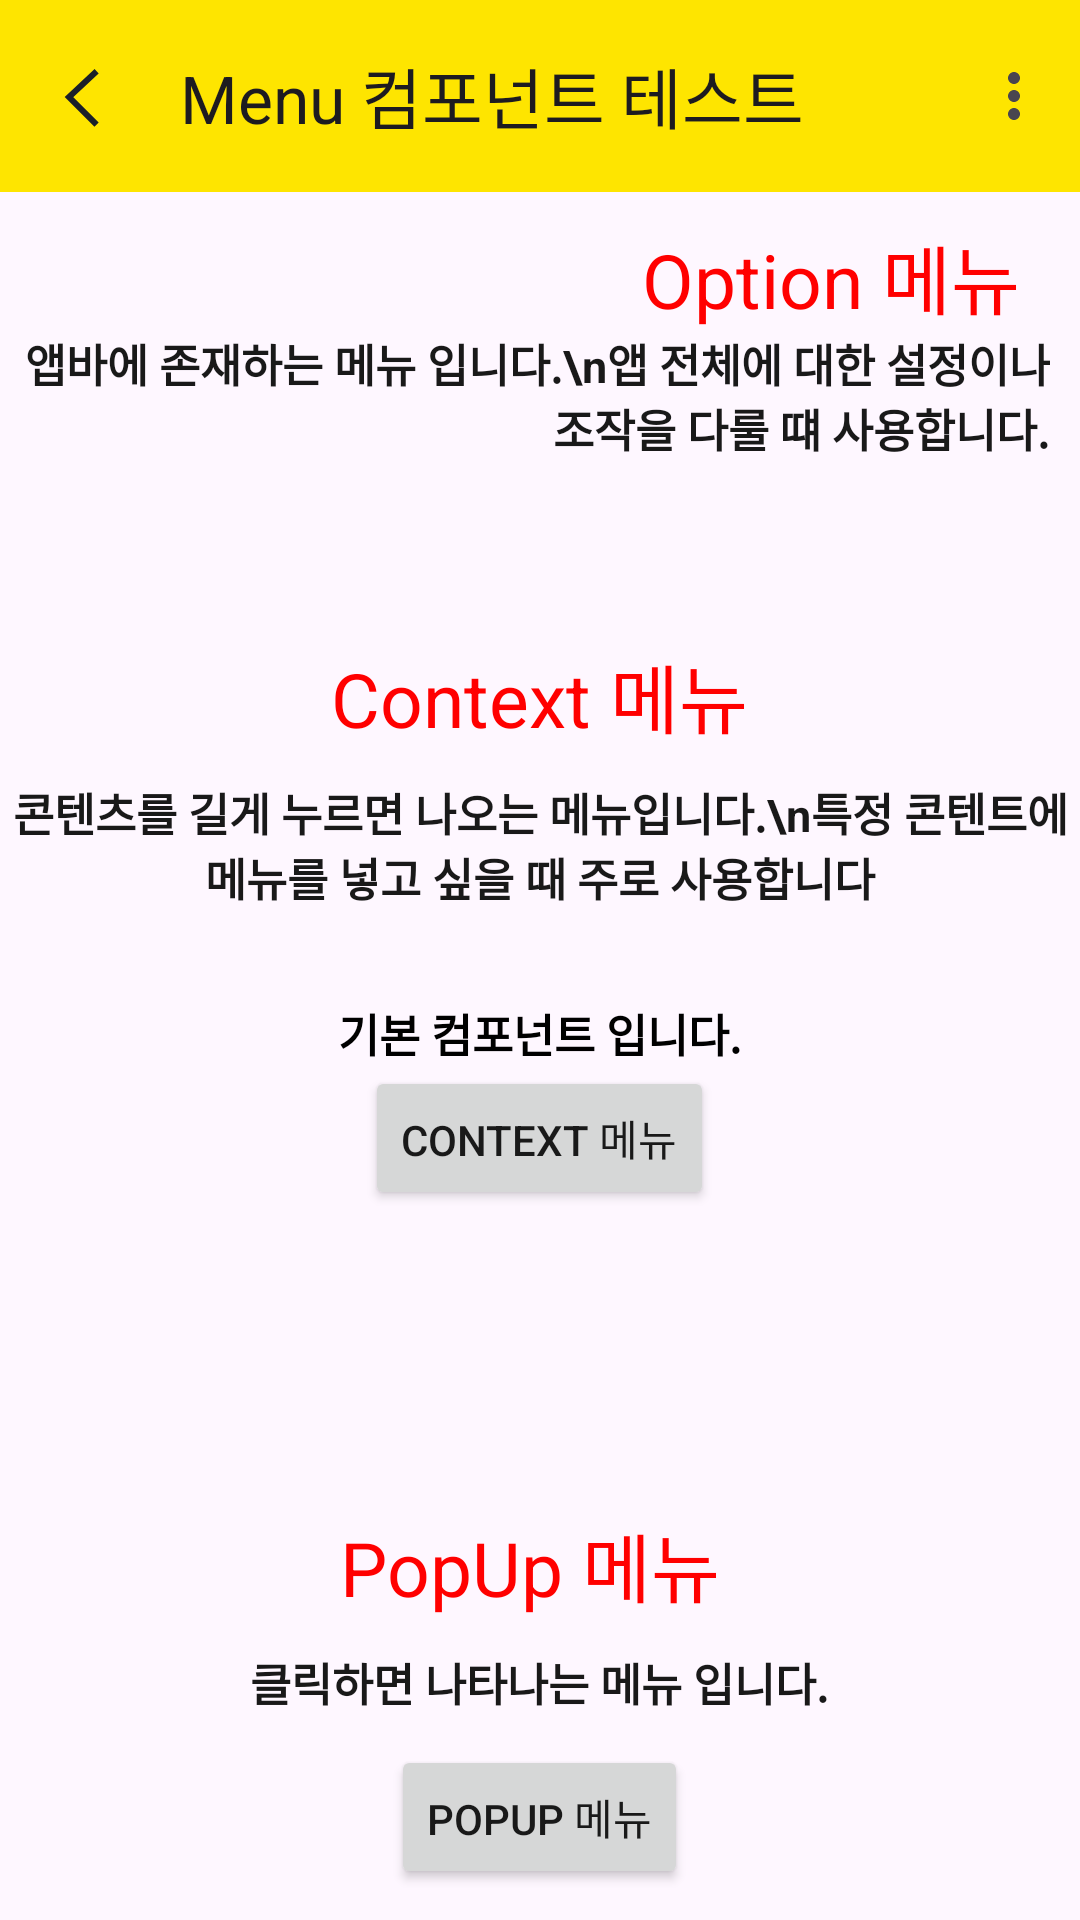

Write the Android layout XML for this screen, with the resource values it uses.
<!-- AndroidManifest.xml: activity theme Theme.LinkageLab -->
<!-- res/layout/activity_menu.xml -->
<?xml version="1.0" encoding="utf-8"?>
<androidx.constraintlayout.widget.ConstraintLayout
    xmlns:android="http://schemas.android.com/apk/res/android"
    xmlns:app="http://schemas.android.com/apk/res-auto"
    android:layout_width="match_parent"
    android:layout_height="match_parent"
    android:orientation="vertical">


    <com.google.android.material.appbar.AppBarLayout
        android:id="@+id/appBar"
        android:layout_width="match_parent"
        android:layout_height="wrap_content"
        android:background="@color/kakao_yellow"
        app:layout_constraintEnd_toEndOf="parent"
        app:layout_constraintStart_toStartOf="parent"
        app:layout_constraintTop_toTopOf="parent">

            <com.google.android.material.appbar.MaterialToolbar
                android:id="@+id/topAppBar"
                android:layout_width="match_parent"
                android:layout_height="wrap_content"
                android:minHeight="?attr/actionBarSize"
                app:menu="@menu/nav_menu"
                app:navigationIcon="@drawable/ic_arrow_back"
                app:title="Menu 컴포넌트 테스트" />

    </com.google.android.material.appbar.AppBarLayout>


    <ScrollView
        android:layout_width="match_parent"
        android:layout_height="0dp"
        android:orientation="vertical"
        app:layout_constraintEnd_toEndOf="parent"
        app:layout_constraintBottom_toBottomOf="parent"
        app:layout_constraintTop_toBottomOf="@+id/appBar">

    <LinearLayout
        android:layout_width="match_parent"
        android:layout_height="match_parent"
        android:orientation="vertical">

    <TextView
        android:id="@+id/option_menu_text"
        android:layout_width="wrap_content"
        android:layout_height="wrap_content"
        android:layout_marginTop="10dp"
        android:layout_marginEnd="20dp"
        android:layout_gravity="end"
        android:text="Option 메뉴"
        android:textColor="@color/kakao_red"
        android:textSize="25sp"
        android:accessibilityHeading="true"/>

    <TextView
        android:id="@+id/option_menu_sub_text"
        android:layout_width="wrap_content"
        android:layout_height="wrap_content"
        android:layout_marginBottom="10dp"
        android:layout_marginEnd="10dp"
        android:layout_gravity="end"
        android:text="앱바에 존재하는 메뉴 입니다.\n앱 전체에 대한 설정이나 조작을 다룰 떄 사용합니다."
        android:textColor="@color/kakao_black"
        android:textSize="15sp"
        android:textStyle="bold"
        android:textAlignment="textEnd" />

   


        <TextView
        android:id="@+id/context_menu_text"
        android:layout_width="wrap_content"
        android:layout_height="wrap_content"
        android:layout_marginBottom="10dp"
        android:layout_marginTop="50dp"
        android:text="Context 메뉴"
        android:textColor="@color/kakao_red"
        android:textSize="25sp"
        android:layout_gravity="center"
            android:accessibilityHeading="true"
        app:layout_constraintStart_toStartOf="parent"
        app:layout_constraintEnd_toEndOf="parent"
        app:layout_constraintBottom_toTopOf="@+id/context_menu_sub_text"/>

    <TextView
        android:id="@+id/context_menu_sub_text"
        android:layout_width="wrap_content"
        android:layout_height="wrap_content"
        android:layout_marginBottom="10dp"
        android:text="콘텐츠를 길게 누르면 나오는 메뉴입니다.\n특정 콘텐트에 메뉴를 넣고 싶을 때 주로 사용합니다"
        android:textColor="@color/kakao_black"
        android:textSize="15sp"
        android:textStyle="bold"
        android:layout_gravity="center"
        android:textAlignment="center"
        app:layout_constraintBottom_toTopOf="@+id/context_menu"
        app:layout_constraintEnd_toEndOf="parent"
        app:layout_constraintStart_toStartOf="parent" />

            <TextView
                android:layout_width="wrap_content"
                android:layout_height="wrap_content"
                android:layout_marginTop="20dp"
                android:layout_gravity="center"
                android:text="기본 컴포넌트 입니다."
                android:textColor="@color/black"
                android:textSize="15sp"
                android:textStyle="bold"
                android:textAlignment="center"/>

    <Button
        android:id="@+id/context_menu_basic"
        android:layout_width="wrap_content"
        android:layout_height="wrap_content"
        android:layout_gravity="center"
        android:text="Context 메뉴"
        android:textColor="@color/kakao_black"
        app:layout_constraintEnd_toEndOf="parent"
        app:layout_constraintStart_toStartOf="parent"
        app:layout_constraintTop_toBottomOf="@+id/appBar"/>

  


    <TextView
        android:id="@+id/popup_menu_text"
        android:layout_width="wrap_content"
        android:layout_height="wrap_content"
        android:layout_marginBottom="10dp"
        android:layout_marginTop="100dp"
        android:layout_gravity="center"
        android:text="PopUp 메뉴 "
        android:textColor="@color/kakao_red"
        android:textSize="25sp"
        android:accessibilityHeading="true"
        app:layout_constraintEnd_toEndOf="parent"
        app:layout_constraintStart_toStartOf="parent"
        app:layout_constraintBottom_toTopOf="@+id/popup_menu_sub_text"/>

    <TextView
        android:id="@+id/popup_menu_sub_text"
        android:layout_width="wrap_content"
        android:layout_height="wrap_content"
        android:layout_marginBottom="10dp"
        android:layout_gravity="center"
        android:text="클릭하면 나타나는 메뉴 입니다."
        android:textColor="@color/kakao_black"
        android:textSize="15sp"
        android:textStyle="bold"
        app:layout_constraintBottom_toTopOf="@+id/popup_menu"
        app:layout_constraintEnd_toEndOf="parent"
        app:layout_constraintStart_toStartOf="parent" />

    <Button
        android:id="@+id/popup_menu"
        android:layout_width="wrap_content"
        android:layout_height="wrap_content"
        android:layout_gravity="center"
        android:text="PopUp 메뉴"
        android:textColor="@color/kakao_black"
        app:layout_constraintEnd_toEndOf="parent"
        app:layout_constraintStart_toStartOf="parent"
        app:layout_constraintTop_toBottomOf="@+id/context_menu"/>

    </LinearLayout>
    </ScrollView>




</androidx.constraintlayout.widget.ConstraintLayout>
<!-- resources referenced by this layout -->
<resources>
  <color name="black">#FF000000</color>
  <color name="kakao_black">#191919</color>
  <color name="kakao_gray">#AEB7C2</color>
  <color name="kakao_red">#FF0000</color>
  <color name="kakao_yellow">#FEE500</color>
  <!-- drawable ic_arrow_back (drawable) -->
  <vector xmlns:android="http://schemas.android.com/apk/res/android"
      android:width="24dp"
      android:height="25dp"
      android:viewportWidth="24"
      android:viewportHeight="25">
    <path
        android:pathData="M15.482,4.75L7,12.679L15.482,21.162"
        android:strokeWidth="2"
        android:fillColor="#00000000"
        android:strokeColor="#1A1F29"
        android:strokeLineCap="square"/>
  </vector>
  <style name="Theme.LinkageLab" parent="Theme.Material3.Light.NoActionBar">
          
          <item name="colorPrimary">@color/purple_500</item>
          <item name="colorPrimaryVariant">@color/purple_700</item>
          <item name="colorOnPrimary">@color/white</item>
          
          <item name="colorSecondary">@color/teal_200</item>
          <item name="colorSecondaryVariant">@color/teal_700</item>
          <item name="colorOnSecondary">@color/black</item>
  
          
      <item name="materialButtonStyle">@style/CustomButtonStyle</item>
  
      </style>
  <color name="purple_500">#FF6200EE</color>
  <color name="purple_700">#FF3700B3</color>
  <color name="white">#FFFFFFFF</color>
  <color name="teal_200">#FF03DAC5</color>
  <color name="teal_700">#FF018786</color>
  <style name="CustomButtonStyle" parent="Widget.Material3.Button">
          <item name="backgroundTint">@drawable/button_background_selector</item>
          <item name="android:textColor">@color/white</item>
      </style>
  <!-- drawable button_background_selector (drawable) -->
  <?xml version="1.0" encoding="utf-8"?>
  <selector xmlns:android="http://schemas.android.com/apk/res/android">
      
      <item android:color="@color/kakao_gray" android:state_enabled="false" />
      
      <item android:color="@color/kakao_yellow" android:state_enabled="true" />
  </selector>
</resources>
